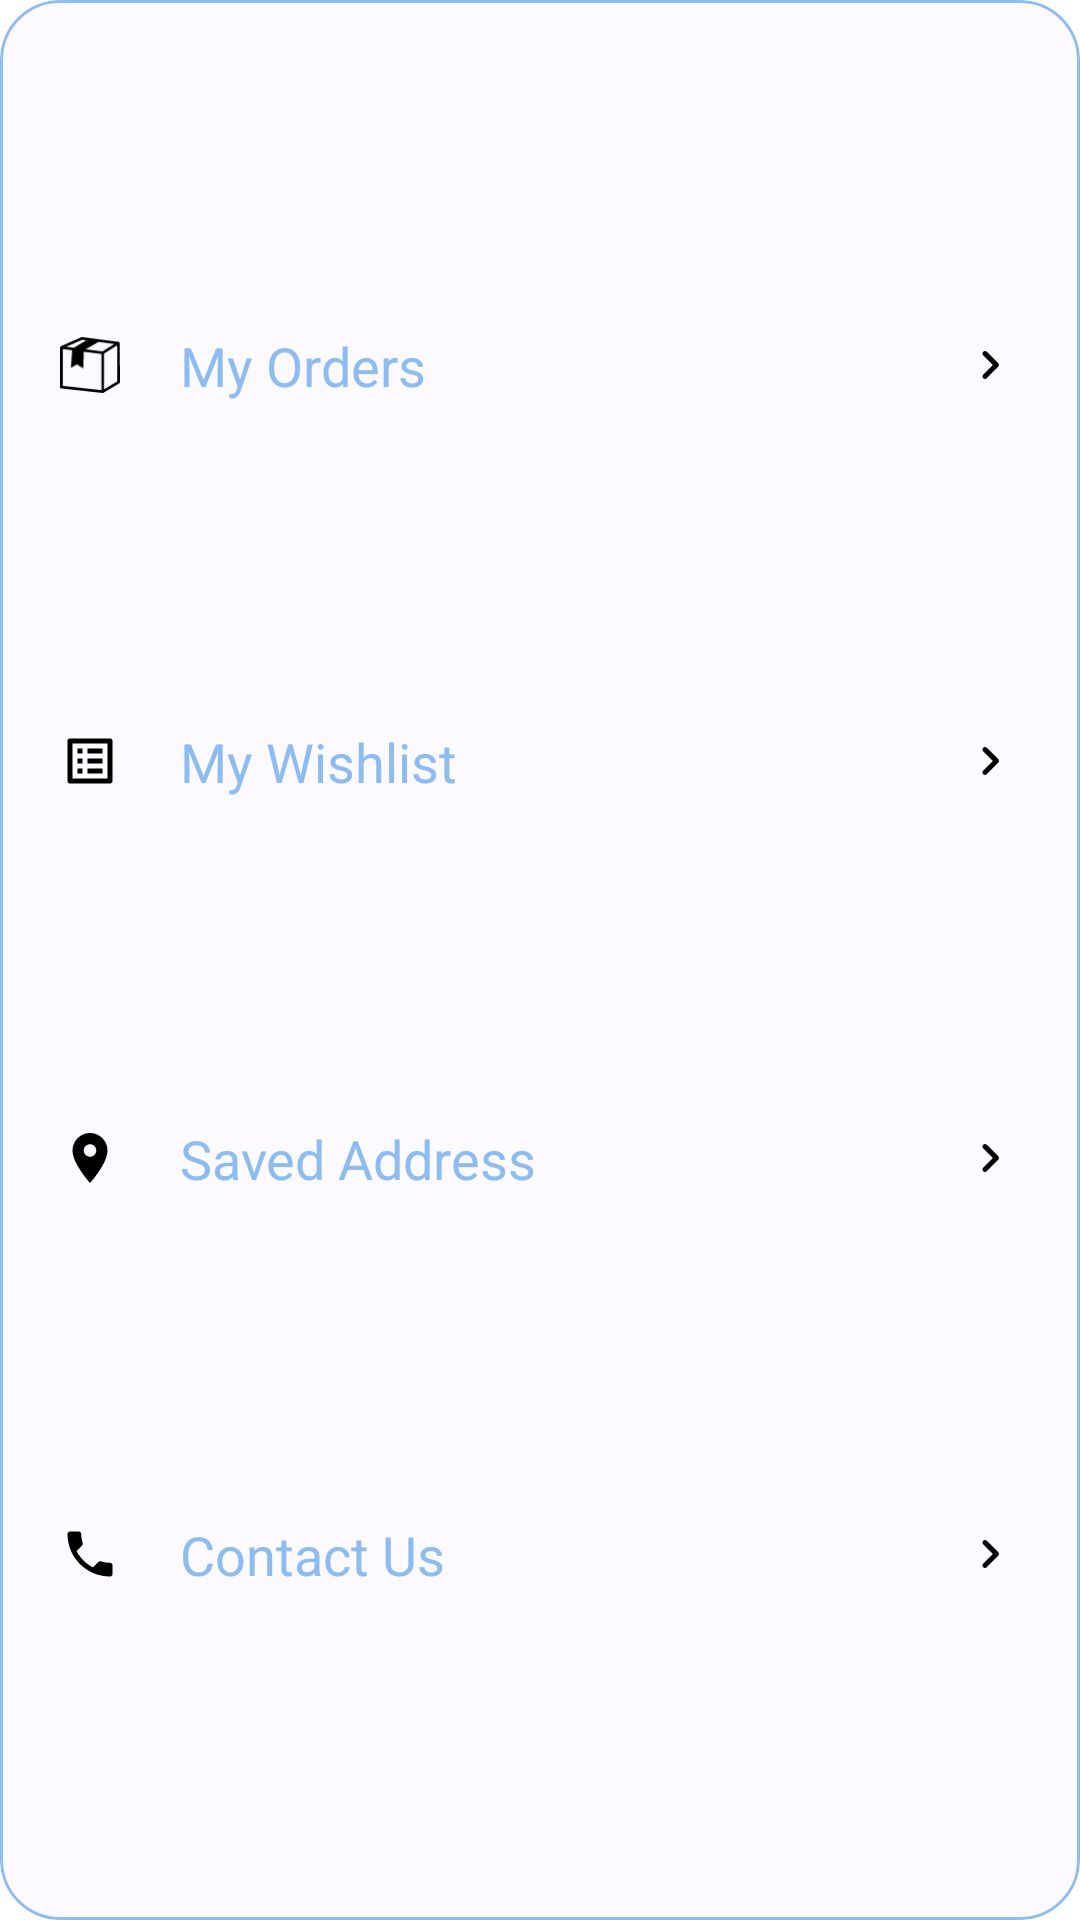

This screen was rendered from an Android layout file. Write that file and the resources it references.
<!-- AndroidManifest.xml: application theme Theme.Mall -->
<!-- res/layout/card_account_options.xml -->
<?xml version="1.0" encoding="utf-8"?>
<com.google.android.material.card.MaterialCardView xmlns:android="http://schemas.android.com/apk/res/android"
    xmlns:app="http://schemas.android.com/apk/res-auto"
    xmlns:tools="http://schemas.android.com/tools"
    android:layout_width="match_parent"
    android:layout_height="wrap_content"
    app:cardCornerRadius="20dp"
    app:cardElevation="0dp"
    app:strokeColor="@color/primary"
    app:strokeWidth="1dp"
    tools:context="com.example.mall.Fragments.AccountFragment"
    >

    <androidx.constraintlayout.widget.ConstraintLayout
        android:layout_width="match_parent"
        android:layout_height="match_parent"
        android:background="#fcf9ff">

        <LinearLayout
            android:id="@+id/ll_account_my_orders"

            android:layout_width="match_parent"
            android:layout_height="wrap_content"
            android:layout_marginStart="12dp"
            android:layout_marginTop="12dp"
            android:layout_marginEnd="12dp"
            android:background="@color/pressed_state_color"
            android:gravity="center"
            app:layout_constraintBottom_toTopOf="@+id/ll_account_my_wishlist"
            app:layout_constraintEnd_toEndOf="parent"
            app:layout_constraintHorizontal_bias="0.5"
            app:layout_constraintStart_toStartOf="parent"
            app:layout_constraintTop_toTopOf="parent">

            <ImageView
                android:layout_width="20dp"
                android:layout_height="20dp"
                android:layout_marginStart="8dp"
                android:src="@drawable/my_orders"
                tools:ignore="ContentDescription" />

            <TextView
                style="@style/large_text"
                android:layout_width="0dp"
                android:layout_height="wrap_content"
                android:layout_marginStart="8dp"
                android:layout_marginTop="10dp"
                android:layout_marginEnd="4dp"
                android:layout_marginBottom="10dp"
                android:layout_weight="1"
                android:paddingStart="12dp"
                android:paddingEnd="12dp"
                android:text="My Orders"
                android:textColor="@color/primary"

                />

            <ImageView
                android:layout_width="20dp"
                android:layout_height="20dp"
                android:layout_marginEnd="8dp"
                android:src="@drawable/right_icon"
                tools:ignore="ContentDescription" />
        </LinearLayout>

        <LinearLayout
            android:id="@+id/ll_account_my_wishlist"

            android:layout_width="match_parent"
            android:layout_height="wrap_content"
            android:layout_marginStart="12dp"
            android:layout_marginEnd="12dp"
            android:background="@color/pressed_state_color"
            android:gravity="center"
            app:layout_constraintBottom_toTopOf="@+id/ll_account_address"
            app:layout_constraintEnd_toEndOf="parent"
            app:layout_constraintHorizontal_bias="0.5"
            app:layout_constraintStart_toStartOf="parent"
            app:layout_constraintTop_toBottomOf="@+id/ll_account_my_orders">

            <ImageView
                android:layout_width="20dp"

                android:layout_height="20dp"
                android:layout_marginStart="8dp"
                android:src="@drawable/my_wishlist_24"
                tools:ignore="ContentDescription" />

            <TextView
                style="@style/large_text"
                android:layout_width="0dp"
                android:layout_height="wrap_content"
                android:layout_marginStart="8dp"
                android:layout_marginTop="10dp"
                android:layout_marginEnd="4dp"
                android:layout_marginBottom="10dp"
                android:layout_weight="1"
                android:paddingStart="12dp"
                android:paddingEnd="12dp"
                android:text="My Wishlist"
                android:textColor="@color/primary"

                />

            <ImageView
                android:layout_width="20dp"
                android:layout_height="20dp"
                android:layout_marginEnd="8dp"
                android:src="@drawable/right_icon"
                tools:ignore="ContentDescription" />
        </LinearLayout>

        <LinearLayout
            android:id="@+id/ll_account_address"

            android:layout_width="match_parent"
            android:layout_height="wrap_content"
            android:layout_marginStart="12dp"
            android:layout_marginEnd="12dp"
            android:background="@color/pressed_state_color"
            android:gravity="center"
            app:layout_constraintBottom_toTopOf="@+id/ll_account_contact_us"
            app:layout_constraintEnd_toEndOf="parent"
            app:layout_constraintHorizontal_bias="0.5"
            app:layout_constraintStart_toStartOf="parent"
            app:layout_constraintTop_toBottomOf="@+id/ll_account_my_wishlist">

            <ImageView
                android:layout_width="20dp"

                android:layout_height="20dp"
                android:layout_marginStart="8dp"
                android:src="@drawable/address_24"
                tools:ignore="ContentDescription" />

            <TextView
                style="@style/large_text"
                android:layout_width="0dp"
                android:layout_height="wrap_content"
                android:layout_marginStart="8dp"
                android:layout_marginTop="10dp"
                android:layout_marginEnd="4dp"
                android:layout_marginBottom="10dp"
                android:layout_weight="1"
                android:paddingStart="12dp"
                android:paddingEnd="12dp"
                android:text="Saved Address"
                android:textColor="@color/primary"

                />

            <ImageView
                android:layout_width="20dp"
                android:layout_height="20dp"
                android:layout_marginEnd="8dp"
                android:src="@drawable/right_icon"
                tools:ignore="ContentDescription" />
        </LinearLayout>

        <LinearLayout
            android:id="@+id/ll_account_contact_us"

            android:layout_width="match_parent"
            android:layout_height="wrap_content"
            android:layout_marginStart="12dp"
            android:layout_marginEnd="12dp"
            android:layout_marginBottom="12dp"
            android:background="@color/pressed_state_color"
            android:gravity="center"
            app:layout_constraintBottom_toBottomOf="parent"
            app:layout_constraintEnd_toEndOf="parent"
            app:layout_constraintHorizontal_bias="0.5"
            app:layout_constraintStart_toStartOf="parent"
            app:layout_constraintTop_toBottomOf="@+id/ll_account_address">

            <ImageView
                android:layout_width="20dp"

                android:layout_height="20dp"
                android:layout_marginStart="8dp"
                android:src="@drawable/contact_us_24"
                tools:ignore="ContentDescription" />

            <TextView
                style="@style/large_text"
                android:layout_width="0dp"
                android:layout_height="wrap_content"
                android:layout_marginStart="8dp"
                android:layout_marginTop="10dp"
                android:layout_marginEnd="4dp"
                android:layout_marginBottom="10dp"
                android:layout_weight="1"
                android:paddingStart="12dp"
                android:paddingEnd="12dp"
                android:text="Contact Us"
                android:textColor="@color/primary"

                />

            <ImageView
                android:layout_width="20dp"
                android:layout_height="20dp"
                android:layout_marginEnd="8dp"
                android:src="@drawable/right_icon"
                tools:ignore="ContentDescription" />
        </LinearLayout>
    </androidx.constraintlayout.widget.ConstraintLayout>
</com.google.android.material.card.MaterialCardView>
<!-- resources referenced by this layout -->
<resources>
  <color name="primary">#8CBCF0</color>
  <!-- drawable address_24 (drawable) -->
  <vector xmlns:android="http://schemas.android.com/apk/res/android"
      android:width="24dp"
      android:height="24dp"
      android:viewportWidth="24"
      android:viewportHeight="24">
      <path
          android:fillColor="@color/customBlack"
          android:pathData="M12,2C8.13,2 5,5.13 5,9c0,5.25 7,13 7,13s7,-7.75 7,-13c0,-3.87 -3.13,-7 -7,-7zM12,11.5c-1.38,0 -2.5,-1.12 -2.5,-2.5s1.12,-2.5 2.5,-2.5 2.5,1.12 2.5,2.5 -1.12,2.5 -2.5,2.5z" />
  </vector>
  <!-- drawable contact_us_24 (drawable) -->
  <vector xmlns:android="http://schemas.android.com/apk/res/android"
      android:width="24dp"
      android:height="24dp"
      android:viewportWidth="24"
      android:viewportHeight="24">
      <path
          android:fillColor="@color/customBlack"
          android:pathData="M6.62,10.79c1.44,2.83 3.76,5.14 6.59,6.59l2.2,-2.2c0.27,-0.27 0.67,-0.36 1.02,-0.24 1.12,0.37 2.33,0.57 3.57,0.57 0.55,0 1,0.45 1,1V20c0,0.55 -0.45,1 -1,1 -9.39,0 -17,-7.61 -17,-17 0,-0.55 0.45,-1 1,-1h3.5c0.55,0 1,0.45 1,1 0,1.25 0.2,2.45 0.57,3.57 0.11,0.35 0.03,0.74 -0.25,1.02l-2.2,2.2z" />
  </vector>
  <!-- drawable my_wishlist_24 (drawable) -->
  <vector xmlns:android="http://schemas.android.com/apk/res/android"
      android:width="24dp"
      android:height="24dp"
      android:autoMirrored="true"
      android:viewportWidth="24"
      android:viewportHeight="24">
      <path
          android:fillColor="@color/customBlack"
          android:pathData="M11,7h6v2h-6zM11,11h6v2h-6zM11,15h6v2h-6zM7,7h2v2L7,9zM7,11h2v2L7,13zM7,15h2v2L7,17zM20.1,3L3.9,3c-0.5,0 -0.9,0.4 -0.9,0.9v16.2c0,0.4 0.4,0.9 0.9,0.9h16.2c0.4,0 0.9,-0.5 0.9,-0.9L21,3.9c0,-0.5 -0.5,-0.9 -0.9,-0.9zM19,19L5,19L5,5h14v14z" />
  </vector>
  <!-- drawable right_icon (drawable) -->
  <vector xmlns:android="http://schemas.android.com/apk/res/android"
      android:width="24dp"
      android:height="24dp"
      android:viewportWidth="24"
      android:viewportHeight="24">
      <path
          android:fillColor="@color/customBlack"
          android:pathData="M9.29,6.71c-0.39,0.39 -0.39,1.02 0,1.41L13.17,12l-3.88,3.88c-0.39,0.39 -0.39,1.02 0,1.41 0.39,0.39 1.02,0.39 1.41,0l4.59,-4.59c0.39,-0.39 0.39,-1.02 0,-1.41L10.7,6.7c-0.38,-0.38 -1.02,-0.38 -1.41,0.01z" />
  </vector>
  <style name="large_text">
          <item name="android:textSize">18sp</item>
      </style>
  <style name="Theme.Mall" parent="Theme.MaterialComponents.DayNight.NoActionBar">
          
          <item name="colorPrimary">@color/primary</item>
          <item name="colorPrimaryVariant">@color/primary_container</item>
          <item name="colorOnPrimary">@color/color_on_primary</item>
          
          <item name="colorSecondary">@color/secondary</item>
          <item name="colorSecondaryVariant">@color/secondary_container</item>
          <item name="colorOnSecondary">@color/color_on_secondary</item>
          
          <item name="android:statusBarColor">?attr/colorPrimaryVariant</item>
          
  
          <item name="android:windowLightNavigationBar">false</item>
          <item name="android:navigationBarColor">@color/color_on_primary</item>
  
      </style>
  <color name="customBlack">#000000</color>
  <color name="primary_container">#e2effb</color>
  <color name="color_on_primary">#4590e4</color>
  <color name="secondary">#2f7ede</color>
  <color name="secondary_container">#1E192B</color>
  <color name="color_on_secondary">#FFFFFF</color>
</resources>
